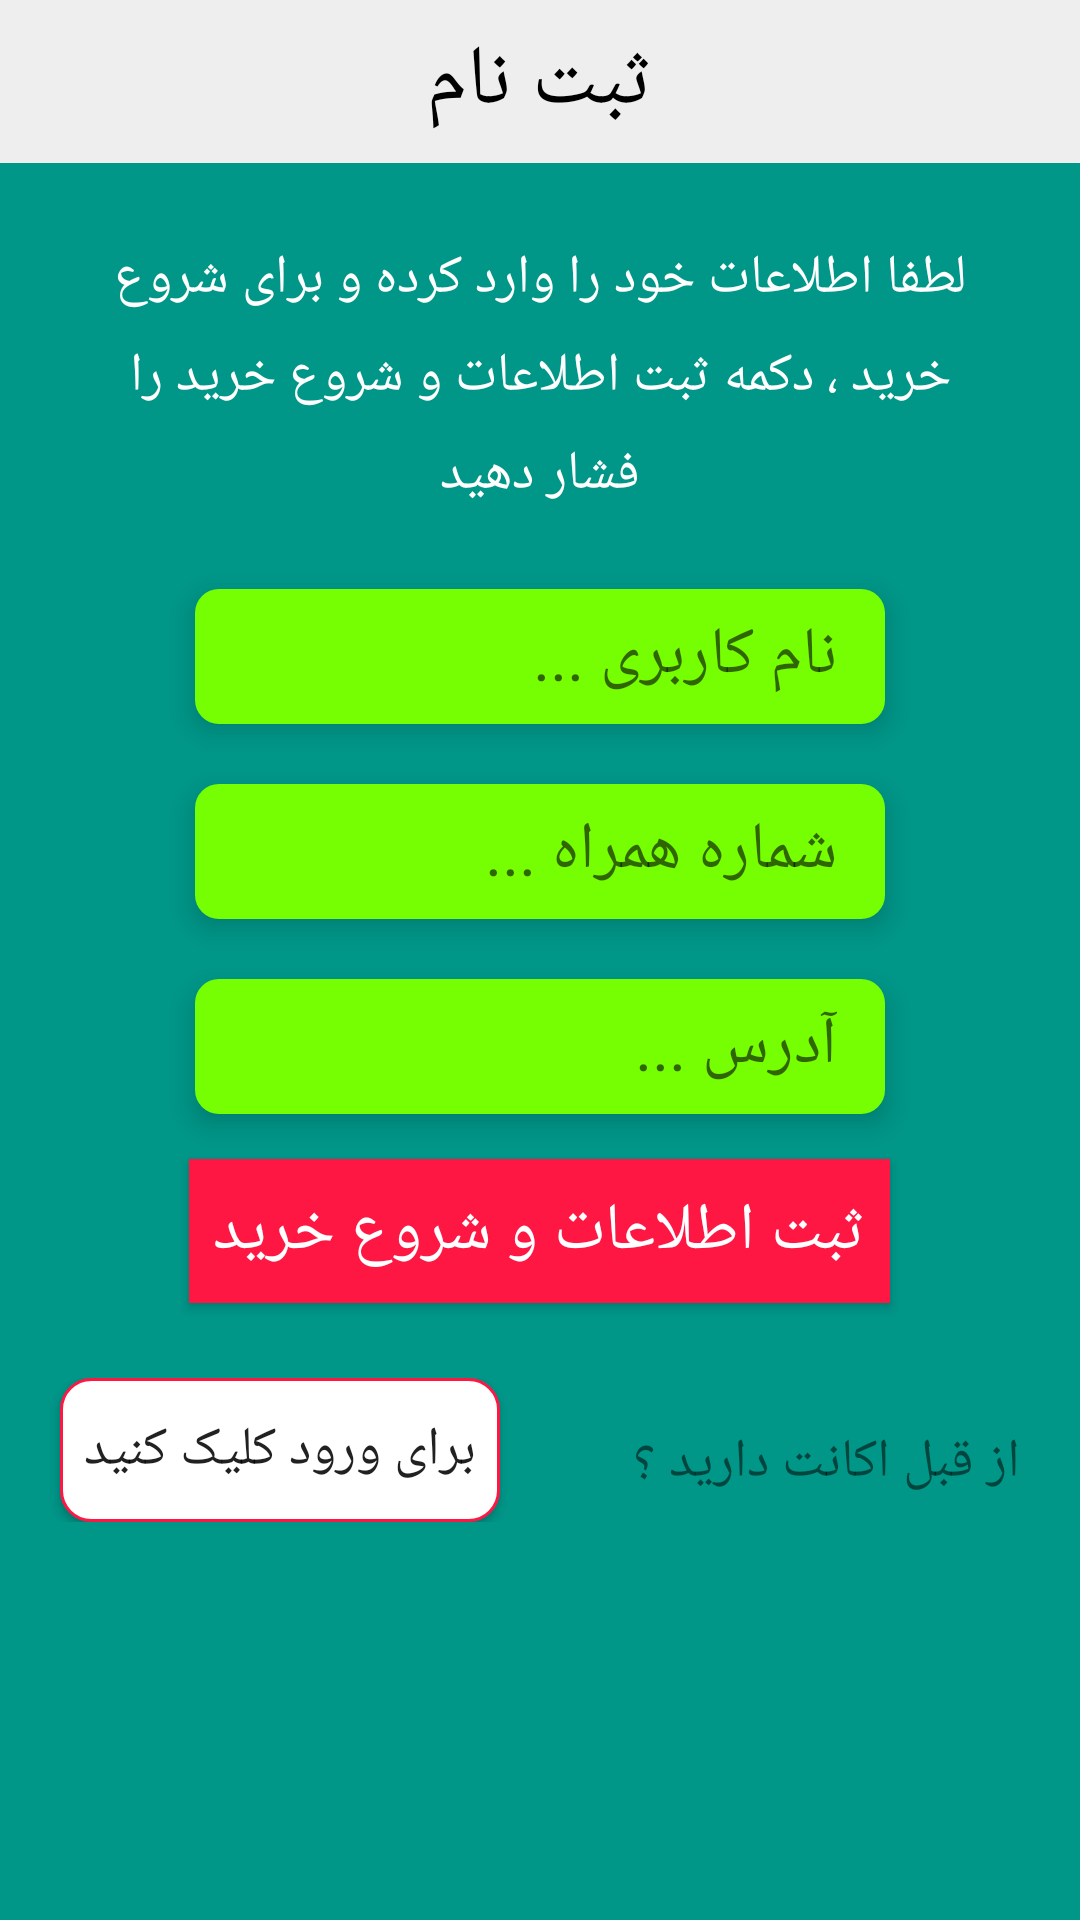

Layout XML and referenced resources for this Android screen:
<!-- AndroidManifest.xml: application theme AppTheme -->
<!-- res/layout/sign_up_page.xml -->
<?xml version="1.0" encoding="utf-8"?>
<LinearLayout xmlns:android="http://schemas.android.com/apk/res/android"
    android:layout_width="match_parent"
    android:layout_height="match_parent"
    android:background="@color/teal500"
    android:layoutDirection="rtl"
    android:orientation="vertical"

    >

    <TextView
        android:id="@+id/txt_rigster"
        android:layout_width="match_parent"
        android:layout_height="wrap_content"
        android:padding="8dp"
        android:textAlignment="center"
        android:fontFamily="@font/royab"
        android:background="@color/grey200"
        android:text="@string/register_txt"
        android:textColor="@android:color/black"
        android:textSize="28sp"


        />

    <TextView
        android:id="@+id/txt_guid"
        android:layout_width="match_parent"
        android:layout_height="wrap_content"
        android:layout_marginLeft="10dp"
        android:layout_marginTop="10dp"
        android:layout_marginRight="10dp"
        android:fontFamily="@font/nikibold"
        android:lineSpacingExtra="8dp"
        android:padding="16dp"
        android:text="@string/guid_user_txt_sign_up_page"
        android:textAlignment="center"
        android:textColor="@android:color/white"
        android:textSize="18sp"

        />


    <EditText
        android:layout_width="match_parent"
        android:layout_height="45dp"
        android:layout_marginLeft="65dp"
        android:layout_marginTop="10dp"
        android:layout_marginRight="65dp"
        android:background="@drawable/shape_signup"
        android:elevation="5dp"
        android:fontFamily="@font/nikibold"
        android:hint="@string/username_user"
        android:inputType="text"
        android:paddingTop="8dp"
        android:paddingRight="16dp"
        android:paddingBottom="8dp"
        android:textSize="22sp" />


    <EditText
        android:layout_width="match_parent"
        android:layout_height="45dp"
        android:layout_marginLeft="65dp"
        android:layout_marginTop="20dp"
        android:layout_marginRight="65dp"
        android:background="@drawable/shape_signup"
        android:elevation="5dp"
        android:fontFamily="@font/nikibold"
        android:hint="@string/number_user"
        android:inputType="number"
        android:paddingTop="8dp"
        android:paddingRight="16dp"
        android:paddingBottom="8dp"
        android:textSize="22sp" />

    <EditText
        android:layout_width="match_parent"
        android:layout_height="45dp"
        android:layout_marginLeft="65dp"
        android:layout_marginTop="20dp"
        android:layout_marginRight="65dp"
        android:background="@drawable/shape_signup"
        android:elevation="5dp"
        android:fontFamily="@font/nikibold"
        android:hint="آدرس ..."
        android:inputType="text"
        android:paddingTop="8dp"
        android:paddingRight="16dp"
        android:paddingBottom="8dp"
        android:textSize="22sp" />

    <Button
        android:layout_width="wrap_content"
        android:layout_height="wrap_content"
        android:layout_marginTop="15dp"
        android:background="@color/red_a_400"
        android:elevation="5dp"
        android:fontFamily="@font/titrbold"
        android:padding="8dp"
        android:text="@string/getinformation_and_start_shopping"
        android:textColor="@android:color/white"
        android:textSize="22sp"
        android:layout_gravity="center"
        />


    <RelativeLayout
        android:layout_width="match_parent"
        android:layout_height="wrap_content"
        android:layout_marginTop="25dp"
        >

        <TextView
            android:id="@+id/txt_already"
            android:layout_width="match_parent"
            android:layout_height="wrap_content"
            android:layout_centerVertical="true"
            android:layout_marginRight="20dp"
            android:layout_toStartOf="@+id/txt_sign_in_btn"
            android:fontFamily="@font/royab"
            android:paddingTop="8dp"
            android:text="@string/already_hav_account"
            android:textSize="18sp" />

        <Button
            android:id="@+id/txt_sign_in_btn"
            android:layout_width="wrap_content"
            android:layout_height="wrap_content"
            android:layout_alignParentEnd="true"
            android:layout_marginLeft="20dp"
            android:background="@drawable/btn_sign"
            android:fontFamily="@font/royab"
            android:paddingLeft="8dp"
            android:paddingRight="8dp"
            android:text="@string/go_to_sign_in_page"
            android:textSize="18sp" />

    </RelativeLayout>


</LinearLayout>
<!-- resources referenced by this layout -->
<resources>
  <color name="grey200">#EEEEEE</color>
  <color name="red_a_400">#ff1744</color>
  <color name="teal500">#009688</color>
  <!-- drawable btn_sign (drawable) -->
  <?xml version="1.0" encoding="utf-8"?>
  <shape xmlns:android="http://schemas.android.com/apk/res/android">
  
  
  
  
      <corners android:radius="10dp"/>
      <solid android:color="@android:color/white"/>
      <stroke android:width="1dp" android:color="@color/red_a_400"/>
  </shape>
  <!-- drawable shape_signup (drawable) -->
  <?xml version="1.0" encoding="utf-8"?>
  <shape xmlns:android="http://schemas.android.com/apk/res/android">
  
  
  
      <corners android:radius="8dp"/>
      <solid android:color="@color/lighgreen_a400" />
  
  </shape>
  <string name="already_hav_account">از قبل اکانت دارید ؟</string>
  <string name="getinformation_and_start_shopping">ثبت اطلاعات و شروع خرید</string>
  <string name="go_to_sign_in_page">برای ورود کلیک کنید</string>
  <string name="guid_user_txt_sign_up_page">لطفا اطلاعات خود را وارد کرده و برای شروع خرید ، دکمه ثبت اطلاعات و شروع خرید را فشار دهید</string>
  <string name="number_user">شماره همراه ...</string>
  <string name="register_txt">ثبت نام</string>
  <string name="username_user">نام کاربری ...</string>
  <style name="AppTheme" parent="Theme.AppCompat.Light.NoActionBar">
          
          <item name="colorPrimary">@color/colorPrimary</item>
          <item name="colorPrimaryDark">@color/colorPrimaryDark</item>
          <item name="colorAccent">@color/colorAccent</item>
      </style>
  
  ]
  <color name="lighgreen_a400">#76FF03</color>
  <color name="colorPrimary">#6200EE</color>
  <color name="colorPrimaryDark">#3700B3</color>
  <color name="colorAccent">#03DAC5</color>
</resources>
